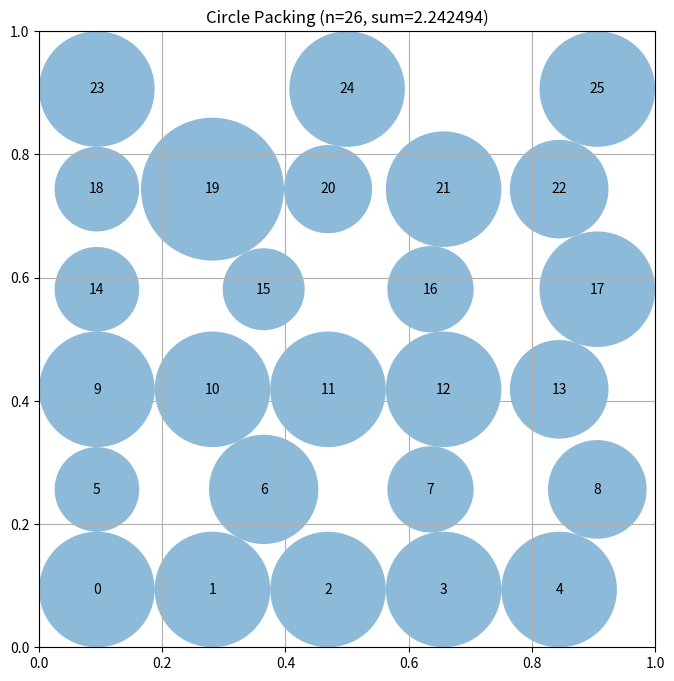

Write Python code to recreate this figure.
# EVOLVE-BLOCK-START
"""Constructor-based circle packing for n=26 circles"""
import numpy as np


def construct_packing():
    """
    Construct a specific arrangement of 26 circles in a unit square
    that attempts to maximize the sum of their radii.

    Returns:
        Tuple of (centers, radii, sum_of_radii)
        centers: np.array of shape (26, 2) with (x, y) coordinates
        radii: np.array of shape (26) with radius of each circle
        sum_of_radii: Sum of all radii
    """
    # Initialize arrays for 26 circles
    n = 26
    centers = np.zeros((n, 2))

    # Hexagonal (staggered-row) lattice packing of 26 equal circles.
    # Rows (top to bottom) have counts 5, 4, 5, 4, 5, 3 = 26 circles.
    # Horizontal spacing s, vertical row spacing h = s*sqrt(3)/2.
    # Width constraint: 5s <= 1 ; Height constraint: s + 5h <= 1.
    s = 1.0 / (1.0 + 5.0 * np.sqrt(3.0) / 2.0)
    h = s * np.sqrt(3.0) / 2.0
    r = s / 2.0

    row_counts = [5, 4, 5, 4, 5, 3]
    idx = 0
    for row, count in enumerate(row_counts):
        y = r + row * h
        if count == 5:
            # Full rows touch both side walls at hexagonal spacing
            for j in range(count):
                centers[idx] = [r + j * s, y]
                idx += 1
        else:
            # Short rows have horizontal slack: spread them evenly across
            # the full width (with margin r) to enlarge wall allowances
            # and distances to neighboring rows.
            if count > 1:
                spacing = (1.0 - 2.0 * r) / (count - 1)
            else:
                spacing = 0.0
            for j in range(count):
                centers[idx] = [r + j * spacing, y]
                idx += 1

    # Compute maximum valid radii for this configuration
    radii = compute_max_radii(centers)

    # Calculate the sum of radii
    sum_radii = np.sum(radii)

    return centers, radii, sum_radii


def compute_max_radii(centers):
    """
    Compute radii maximizing the sum of radii for fixed centers.

    Feasibility for fixed centers is exactly the set of linear constraints
        r_i + r_j <= d_ij   (non-overlap, for all pairs i < j)
        0 <= r_i <= b_i     (inside unit square, b_i = wall distance)
    so the maximum-sum radii are the solution of a small linear program.
    Uniform radii are feasible, so this can only improve on the uniform
    value; the LP favors low-degree circles (edges/corners, sparse rows),
    which is how irregular packings beat uniform ones.

    Args:
        centers: np.array of shape (n, 2) with (x, y) coordinates

    Returns:
        np.array of shape (n) with radius of each circle
    """
    n = centers.shape[0]

    # Wall-distance upper bounds
    b = np.minimum.reduce(
        [centers[:, 0], centers[:, 1], 1.0 - centers[:, 0], 1.0 - centers[:, 1]]
    )

    # Pairwise distance matrix
    diff = centers[:, None, :] - centers[None, :, :]
    dist = np.sqrt((diff ** 2).sum(-1))

    # Uniform-radius fallback (also used if scipy is unavailable)
    r_uniform = min(b.min(), dist[dist > 0].min() / 2.0 if n > 1 else b.min())

    try:
        from scipy.optimize import linprog

        # Constraints: r_i + r_j <= d_ij for all pairs
        rows, cols, vals = [], [], []
        k = 0
        for i in range(n):
            for j in range(i + 1, n):
                rows += [k, k]
                cols += [i, j]
                vals += [1.0, 1.0]
                k += 1
        from scipy.sparse import coo_matrix

        A = coo_matrix((vals, (rows, cols)), shape=(k, n))
        ub = np.array([dist[i, j] for i in range(n) for j in range(i + 1, n)])

        res = linprog(
            c=-np.ones(n),
            A_ub=A,
            b_ub=ub,
            bounds=[(0.0, bi) for bi in b],
            method="highs",
        )
        if res.success and np.sum(res.x) > n * r_uniform:
            radii = np.maximum(res.x, 0.0)
            # Safety: ensure strict feasibility (tiny global shrink if needed)
            worst = 0.0
            for i in range(n):
                for j in range(i + 1, n):
                    worst = max(worst, radii[i] + radii[j] - dist[i, j])
            worst = max(worst, (radii - b).max())
            if worst > 0:
                radii = np.maximum(radii - worst - 1e-12, 0.0)
            if np.sum(radii) > n * r_uniform:
                return radii
    except Exception:
        pass

    return np.full(n, r_uniform)


# EVOLVE-BLOCK-END


# This part remains fixed (not evolved)
def run_packing():
    """Run the circle packing constructor for n=26"""
    centers, radii, sum_radii = construct_packing()
    return centers, radii, sum_radii


def visualize(centers, radii):
    """
    Visualize the circle packing

    Args:
        centers: np.array of shape (n, 2) with (x, y) coordinates
        radii: np.array of shape (n) with radius of each circle
    """
    import matplotlib.pyplot as plt
    from matplotlib.patches import Circle

    fig, ax = plt.subplots(figsize=(8, 8))

    # Draw unit square
    ax.set_xlim(0, 1)
    ax.set_ylim(0, 1)
    ax.set_aspect("equal")
    ax.grid(True)

    # Draw circles
    for i, (center, radius) in enumerate(zip(centers, radii)):
        circle = Circle(center, radius, alpha=0.5)
        ax.add_patch(circle)
        ax.text(center[0], center[1], str(i), ha="center", va="center")

    plt.title(f"Circle Packing (n={len(centers)}, sum={sum(radii):.6f})")
    plt.show()


if __name__ == "__main__":
    centers, radii, sum_radii = run_packing()
    print(f"Sum of radii: {sum_radii}")
    # AlphaEvolve improved this to 2.635

    # Uncomment to visualize:
    visualize(centers, radii)
